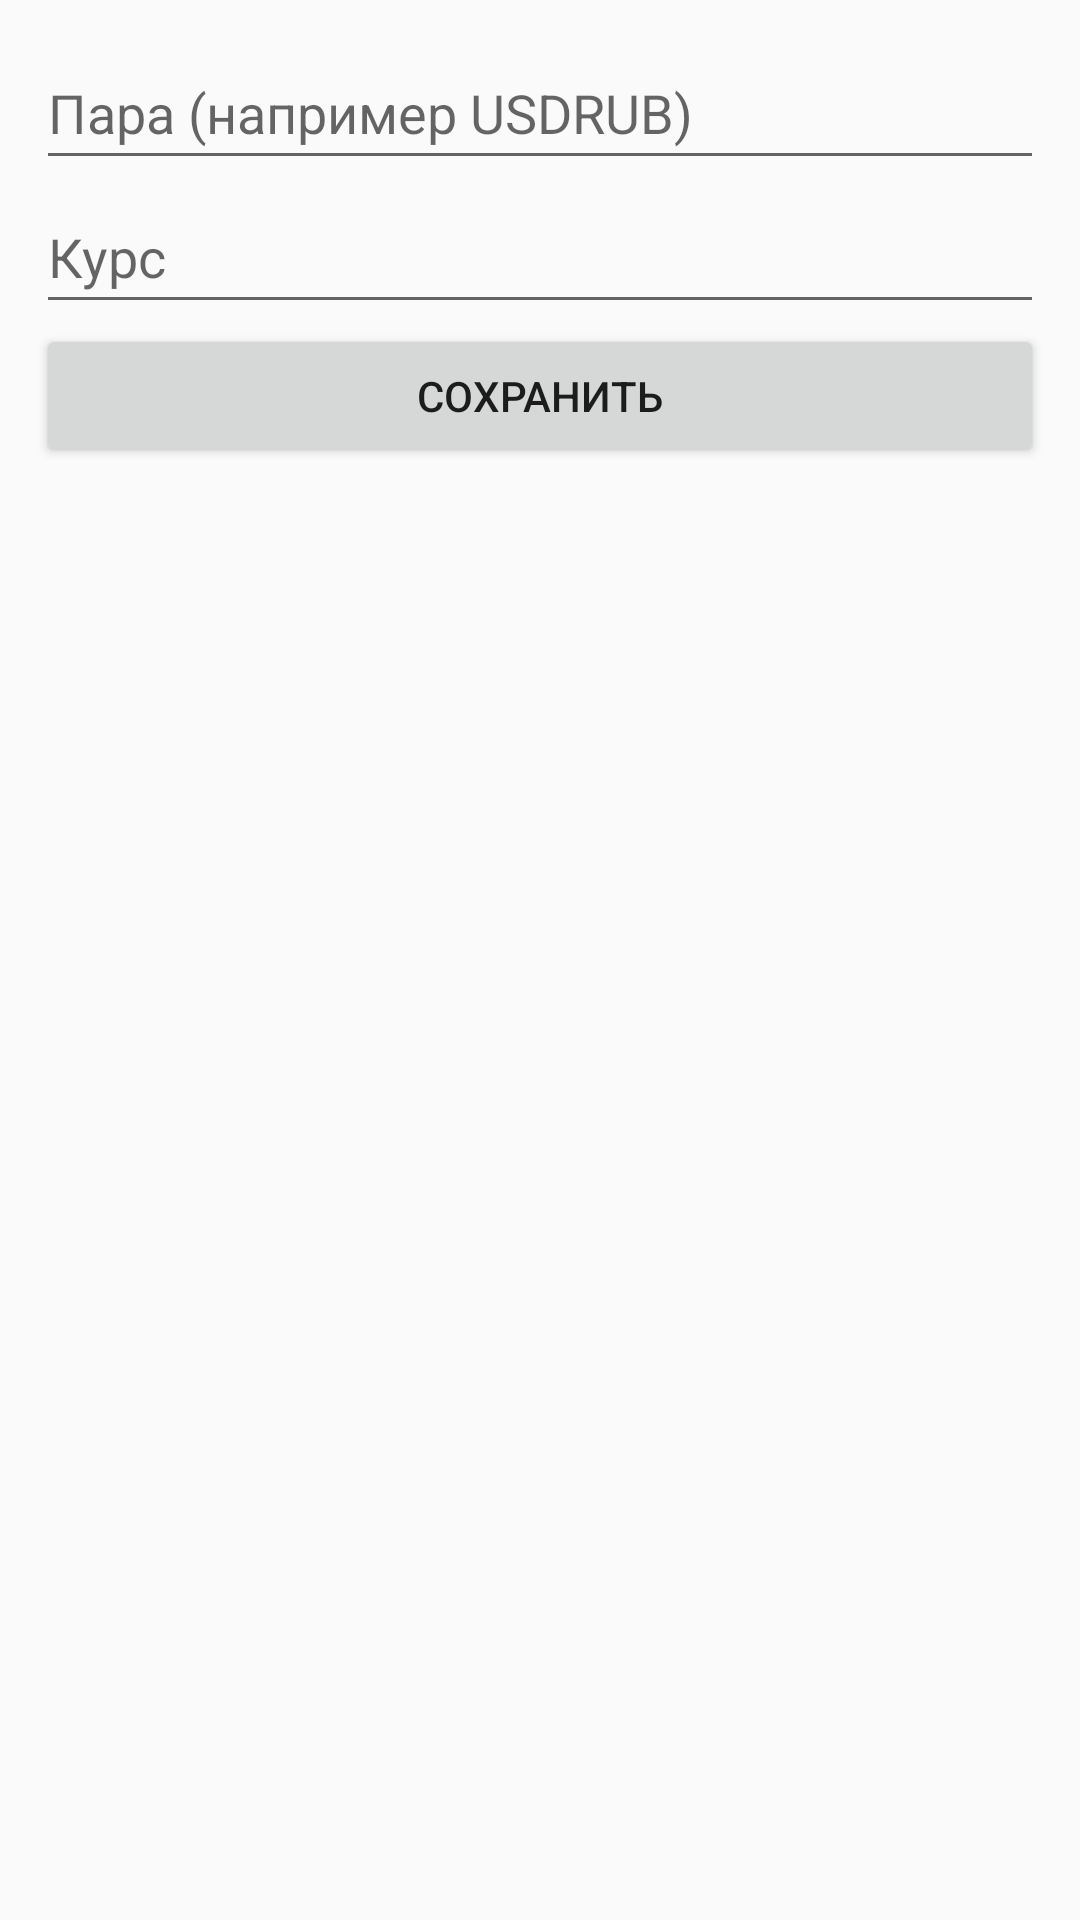

Layout XML and referenced resources for this Android screen:
<!-- AndroidManifest.xml: application theme Theme.Pr22_2 -->
<!-- res/layout/activity_edit_rate.xml -->
<?xml version="1.0" encoding="utf-8"?>
<LinearLayout xmlns:android="http://schemas.android.com/apk/res/android"
    android:orientation="vertical" android:padding="12dp"
    android:layout_width="match_parent" android:layout_height="match_parent">

    <EditText
        android:id="@+id/etPair"
        android:layout_width="match_parent"
        android:layout_height="wrap_content"
        android:hint="Пара (например USDRUB)"
        android:minHeight="48dp" />

    <EditText
        android:id="@+id/etRate"
        android:layout_width="match_parent"
        android:layout_height="wrap_content"
        android:hint="Курс"
        android:minHeight="48dp" />
    <Button android:id="@+id/btnSaveRate" android:layout_width="match_parent" android:layout_height="wrap_content" android:text="Сохранить"/>
</LinearLayout>
<!-- resources referenced by this layout -->
<resources>
  <style name="Theme.Pr22_2" parent="Base.Theme.Pr22_2" />
  <style name="Base.Theme.Pr22_2" parent="Theme.AppCompat.DayNight.DarkActionBar">
          
          
      </style>
</resources>
